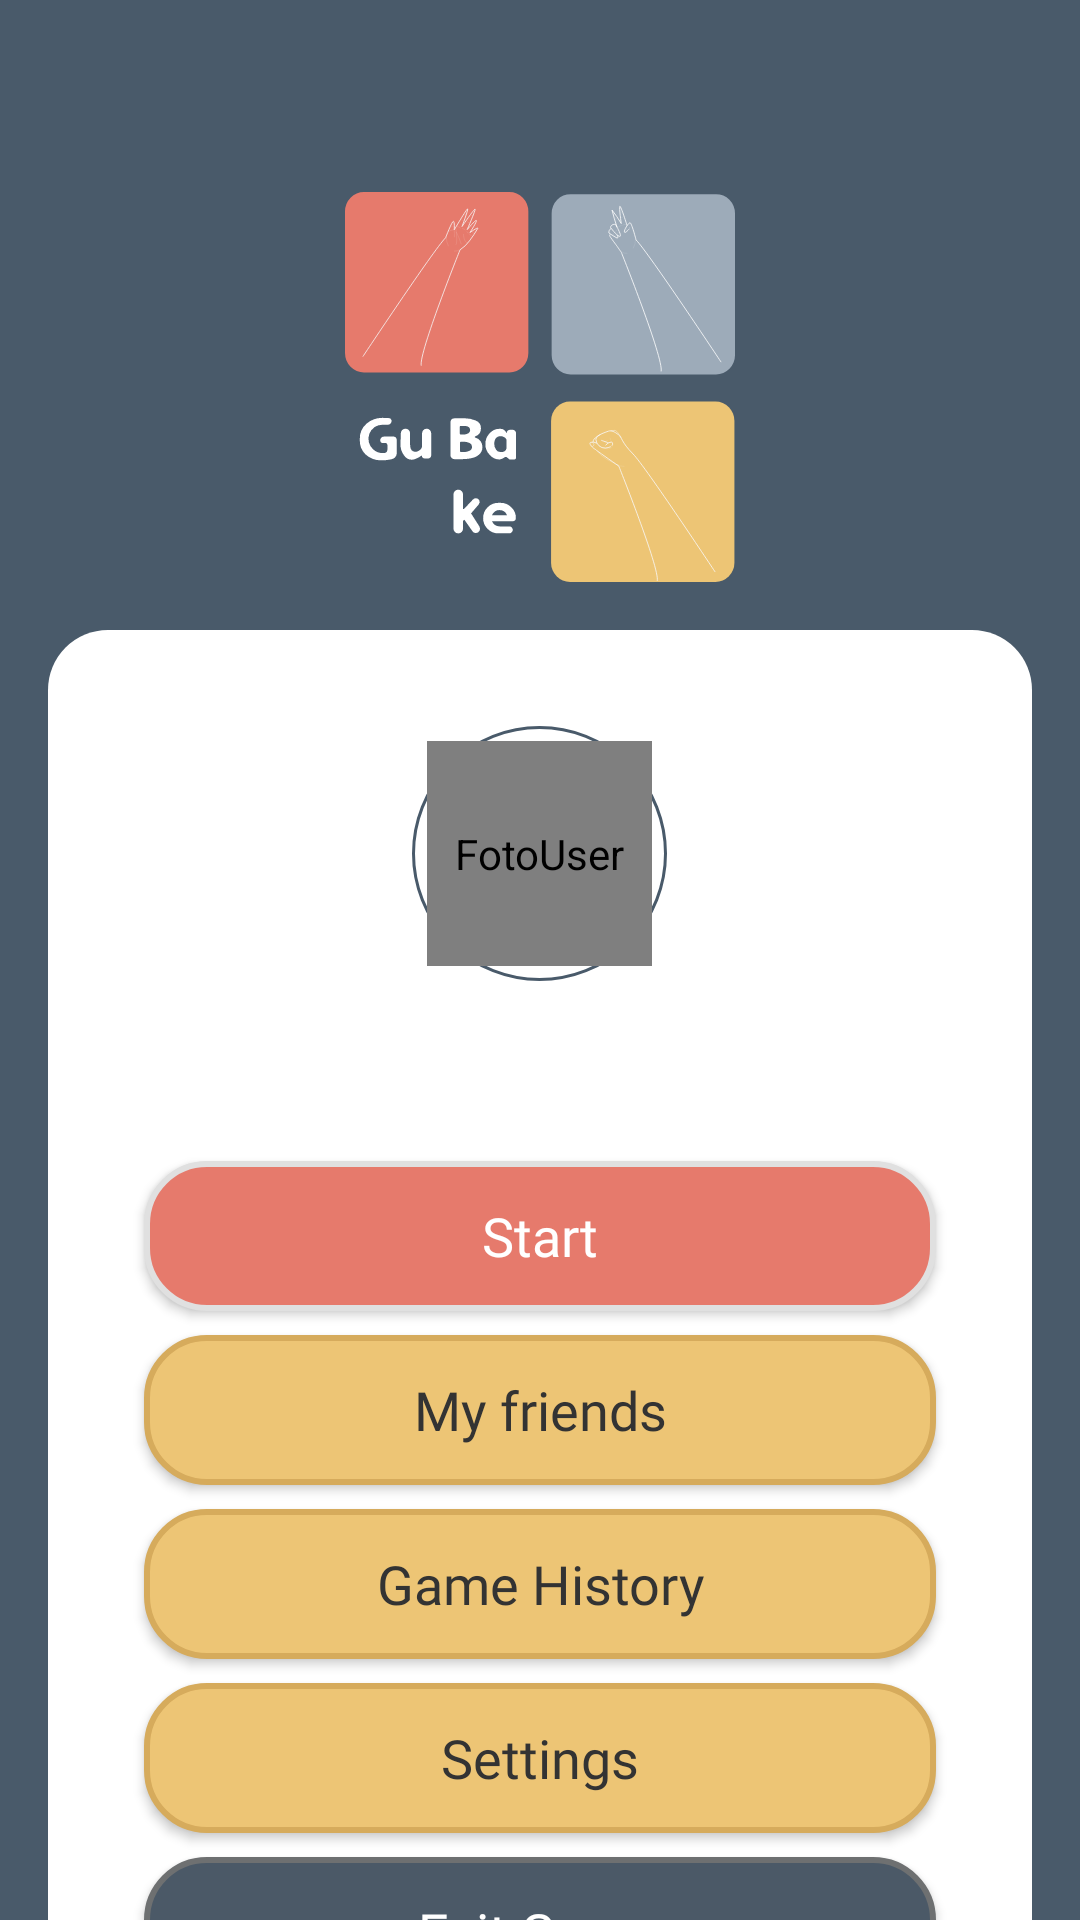

Reconstruct the res/layout file that produces this screen, plus the resources it refers to.
<!-- AndroidManifest.xml: application theme Theme.AppCompat.Light.NoActionBar -->
<!-- res/layout/activity_main_menu.xml -->
<?xml version="1.0" encoding="utf-8"?>
<layout xmlns:android="http://schemas.android.com/apk/res/android"
    xmlns:app="http://schemas.android.com/apk/res-auto"
    xmlns:tools="http://schemas.android.com/tools">

    <data>

        <variable
            name="viewModel"
            type="com.gubake.ui.mainMenu.MainMenuViewModel" />
    </data>

    <androidx.constraintlayout.widget.ConstraintLayout
        android:id="@+id/layout_menu"
        android:layout_width="match_parent"
        android:layout_height="match_parent"
        android:background="@drawable/bg_blue"
        tools:context=".ui.mainMenu.MainMenuAct">

        <ScrollView
            android:layout_width="match_parent"
            android:layout_height="match_parent"
            android:scrollbars="none">

            <androidx.constraintlayout.widget.ConstraintLayout
                android:layout_width="match_parent"
                android:layout_height="wrap_content">

                <ImageView
                    android:id="@+id/ivLogoApps"
                    android:layout_width="130dp"
                    android:layout_height="130dp"
                    android:layout_gravity="center"
                    android:layout_marginTop="64dp"
                    android:background="@drawable/ic_logo_white"
                    android:contentDescription="@string/ivLogoApps"
                    app:layout_constraintBottom_toTopOf="@id/bx_menu_2"
                    app:layout_constraintEnd_toEndOf="parent"
                    app:layout_constraintStart_toStartOf="parent"
                    app:layout_constraintTop_toTopOf="parent" />

                <LinearLayout
                    android:id="@+id/bx_menu_2"
                    android:layout_width="match_parent"
                    android:layout_height="wrap_content"
                    android:layout_marginStart="16dp"
                    android:layout_marginTop="16dp"
                    android:layout_marginEnd="16dp"
                    android:layout_marginBottom="16dp"
                    android:background="@drawable/bg_box_white_4round"
                    android:orientation="vertical"
                    app:layout_constraintBottom_toBottomOf="parent"
                    app:layout_constraintEnd_toEndOf="parent"
                    app:layout_constraintHorizontal_bias="0.0"
                    app:layout_constraintStart_toStartOf="parent"
                    app:layout_constraintTop_toBottomOf="@+id/ivLogoApps">

                    <androidx.constraintlayout.widget.ConstraintLayout
                        android:id="@+id/ivProfileApps"
                        android:layout_width="wrap_content"
                        android:layout_height="wrap_content"
                        android:layout_gravity="center"
                        android:layout_marginTop="32dp"
                        app:layout_constraintEnd_toEndOf="parent"
                        app:layout_constraintStart_toStartOf="parent"
                        app:layout_constraintTop_toTopOf="parent">

                        <ImageView
                            android:id="@+id/IvOuterPhoto"
                            android:layout_width="85dp"
                            android:layout_height="85dp"
                            android:background="@drawable/bg_outer_profile_menu"
                            android:contentDescription="@string/ivFotoUser"
                            app:layout_constraintEnd_toEndOf="parent"
                            app:layout_constraintStart_toStartOf="parent"
                            app:layout_constraintTop_toTopOf="parent" />

                        <de.hdodenhof.circleimageview.CircleImageView
                            android:id="@+id/IvPhotoUserProfile"
                            android:layout_width="75dp"
                            android:layout_height="75dp"
                            android:contentDescription="@string/ivFotoUser"
                            android:src="@drawable/ic_user"
                            app:layout_constraintBottom_toBottomOf="parent"
                            app:layout_constraintEnd_toEndOf="parent"
                            app:layout_constraintStart_toStartOf="parent"
                            app:layout_constraintTop_toTopOf="parent" />

                    </androidx.constraintlayout.widget.ConstraintLayout>

                    <TextView
                        android:id="@+id/tvNamaPanjangProfile"
                        android:layout_width="295dp"
                        android:layout_height="28dp"
                        android:layout_gravity="center"
                        android:layout_marginTop="16dp"
                        android:fontFamily="@font/comic"
                        android:gravity="center"
                        android:text=""
                        android:textColor="@color/ColorBgBlue"
                        android:textSize="18sp"
                        android:textStyle="bold" />

                    <Button
                        android:id="@+id/btnStart"
                        android:layout_width="match_parent"
                        android:layout_height="50dp"
                        android:layout_gravity="center"
                        android:layout_marginStart="32dp"
                        android:layout_marginTop="16dp"
                        android:layout_marginEnd="32dp"
                        android:background="@drawable/bg_but_red"
                        android:fontFamily="@font/comic"
                        android:text="@string/tvStart"
                        android:textAllCaps="false"
                        android:textColor="@color/colorWhiteFont"
                        android:textSize="18sp" />

                    <Button
                        android:id="@+id/btnMyFriends"
                        android:layout_width="match_parent"
                        android:layout_height="50dp"
                        android:layout_gravity="center"
                        android:layout_marginStart="32dp"
                        android:layout_marginTop="8dp"
                        android:layout_marginEnd="32dp"
                        android:background="@drawable/bg_but_orange1"
                        android:fontFamily="@font/comic"
                        android:text="@string/tvMyFriends"
                        android:textAllCaps="false"
                        android:textColor="@color/ColorBlackFont"
                        android:textSize="18sp" />

                    <Button
                        android:id="@+id/btnGameHistory"
                        android:layout_width="match_parent"
                        android:layout_height="50dp"
                        android:layout_gravity="center"
                        android:layout_marginStart="32dp"
                        android:layout_marginTop="8dp"
                        android:layout_marginEnd="32dp"
                        android:background="@drawable/bg_but_orange1"
                        android:fontFamily="@font/comic"
                        android:text="@string/tvGameHistory"
                        android:textAllCaps="false"
                        android:textColor="@color/ColorBlackFont"
                        android:textSize="18sp" />

                    <Button
                        android:id="@+id/btnSettings"
                        android:layout_width="match_parent"
                        android:layout_height="50dp"
                        android:layout_gravity="center"
                        android:layout_marginStart="32dp"
                        android:layout_marginTop="8dp"
                        android:layout_marginEnd="32dp"
                        android:background="@drawable/bg_but_orange1"
                        android:fontFamily="@font/comic"
                        android:text="@string/tvSettings"
                        android:textAllCaps="false"
                        android:textColor="@color/ColorBlackFont"
                        android:textSize="18sp" />

                    <Button
                        android:id="@+id/btnOut"
                        android:layout_width="match_parent"
                        android:layout_height="50dp"
                        android:layout_gravity="center"
                        android:layout_marginStart="32dp"
                        android:layout_marginTop="8dp"
                        android:layout_marginEnd="32dp"
                        android:background="@drawable/bg_but_gray1"
                        android:fontFamily="@font/comic"
                        android:text="@string/tvOut"
                        android:textAllCaps="false"
                        android:textColor="@color/colorWhiteFont"
                        android:textSize="18sp" />

                    <LinearLayout
                        android:layout_width="match_parent"
                        android:layout_height="wrap_content"
                        android:layout_marginTop="16dp"
                        android:layout_marginBottom="24dp"
                        android:gravity="center"
                        android:orientation="horizontal">


                        <TextView
                            android:id="@+id/tvSeeInstruction"
                            android:layout_width="wrap_content"
                            android:layout_height="wrap_content"
                            android:layout_marginEnd="8dp"
                            android:fontFamily="@font/comic"
                            android:text="@string/tvSeeInstruction"
                            android:textColor="@color/ColorBgBlue"
                            android:textStyle="bold"
                            android:layout_marginStart="8dp" />

                        <com.airbnb.lottie.LottieAnimationView
                            android:id="@+id/btnAnimInfo"
                            android:layout_width="19dp"
                            android:layout_height="30dp"
                            app:lottie_autoPlay="true"
                            app:lottie_loop="true"
                            app:lottie_rawRes="@raw/ic_instruction" />
                    </LinearLayout>

                </LinearLayout>
            </androidx.constraintlayout.widget.ConstraintLayout>

        </ScrollView>

    </androidx.constraintlayout.widget.ConstraintLayout>

</layout>
<!-- resources referenced by this layout -->
<resources>
  <color name="ColorBgBlue">#495A6A</color>
  <color name="ColorBlackFont">#333333</color>
      //color login and signup and MainMenu
  <color name="colorWhiteFont">#FFFFFF</color>
  <!-- drawable bg_blue (drawable) -->
  <?xml version="1.0" encoding="utf-8"?>
  <shape xmlns:android="http://schemas.android.com/apk/res/android">
      <solid android:color="@color/ColorBgBlue" />
  </shape>
  <!-- drawable bg_box_white_4round (drawable) -->
  <?xml version="1.0" encoding="utf-8"?>
  <shape xmlns:android="http://schemas.android.com/apk/res/android">
      <solid android:color="@color/colorBgWhite" />
      <corners
          android:radius="20dp" />
  </shape>
  <!-- drawable bg_but_gray1 (drawable) -->
  <?xml version="1.0" encoding="utf-8"?>
  <shape xmlns:android="http://schemas.android.com/apk/res/android">
      <solid android:color="@color/ColorBgButGray" />
      <corners android:radius="20dp"/>
      <stroke android:width="2dp"
          android:color="@color/ColorStrokeGray"/>
  </shape>
  <!-- drawable bg_but_orange1 (drawable) -->
  <?xml version="1.0" encoding="utf-8"?>
  <shape xmlns:android="http://schemas.android.com/apk/res/android">
      <solid android:color="@color/ColorBgButOrange" />
      <corners android:radius="20dp"/>
      <stroke android:width="2dp"
          android:color="@color/ColorStrokeOrange"/>
  </shape>
  <!-- drawable bg_but_red (drawable) -->
  <?xml version="1.0" encoding="utf-8"?>
  <shape xmlns:android="http://schemas.android.com/apk/res/android">
      <solid android:color="@color/ColorBgRed" />
      <corners android:radius="20dp"/>
      <stroke android:width="2dp"
          android:color="@color/ColorStrokeGraySoft"/>
  </shape>
  <!-- drawable bg_outer_profile_menu (drawable) -->
  <?xml version="1.0" encoding="utf-8"?>
  <shape xmlns:android="http://schemas.android.com/apk/res/android">
      <stroke
          android:width="1dp"
          android:color="@color/ColorBgBlue"/>
      <corners
          android:radius="200dp"/>
  </shape>
  <string name="ivFotoUser">FotoUser</string>
  <string name="ivLogoApps">logo apps</string>
  <string name="tvGameHistory">Game History</string>
  <string name="tvMyFriends">My friends</string>
  <string name="tvOut">Exit Game</string>
  <string name="tvSeeInstruction">See the instruction</string>
  <string name="tvSettings">Settings</string>
  <string name="tvStart">Start</string>
  <color name="colorBgWhite">#FFFFFFFF</color>
  <color name="ColorBgButGray">#4B5967</color>
  <color name="ColorStrokeGray">#6E7071</color>
  <color name="ColorBgButOrange">#EDC575</color>
  <color name="ColorStrokeOrange">#D6AB5C</color>
  <color name="ColorBgRed">#E67A6C</color>
  <color name="ColorStrokeGraySoft">#E0E0E0</color>
</resources>
